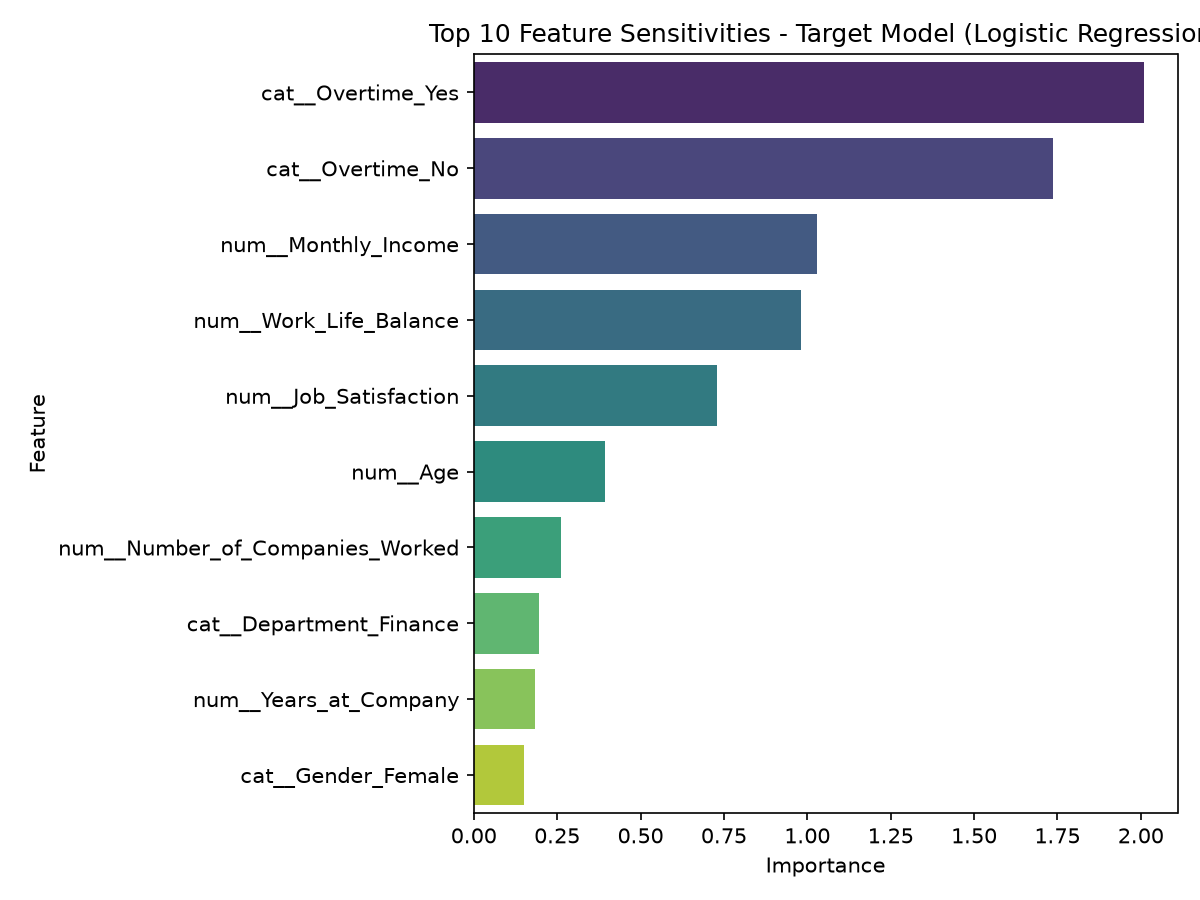

Data behind this chart, as committed beside it:
Feature, Importance
cat__Overtime_Yes, 2.009
cat__Overtime_No, 1.737
num__Monthly_Income, 1.03
num__Work_Life_Balance, 0.9806
num__Job_Satisfaction, 0.7279
num__Age, 0.3939
num__Number_of_Companies_Worked, 0.2622
cat__Department_Finance, 0.1968
num__Years_at_Company, 0.1822
cat__Gender_Female, 0.1515
cat__Gender_Male, 0.1206
cat__Job_Role_Analyst, 0.1002
cat__Job_Role_Assistant, 0.09368
cat__Job_Role_Manager, 0.07081
cat__Department_Sales, 0.04529
cat__Department_IT, 0.02433
cat__Department_Marketing, 0.01922
cat__Department_HR, 0.01358
cat__Job_Role_Executive, 0.007371
